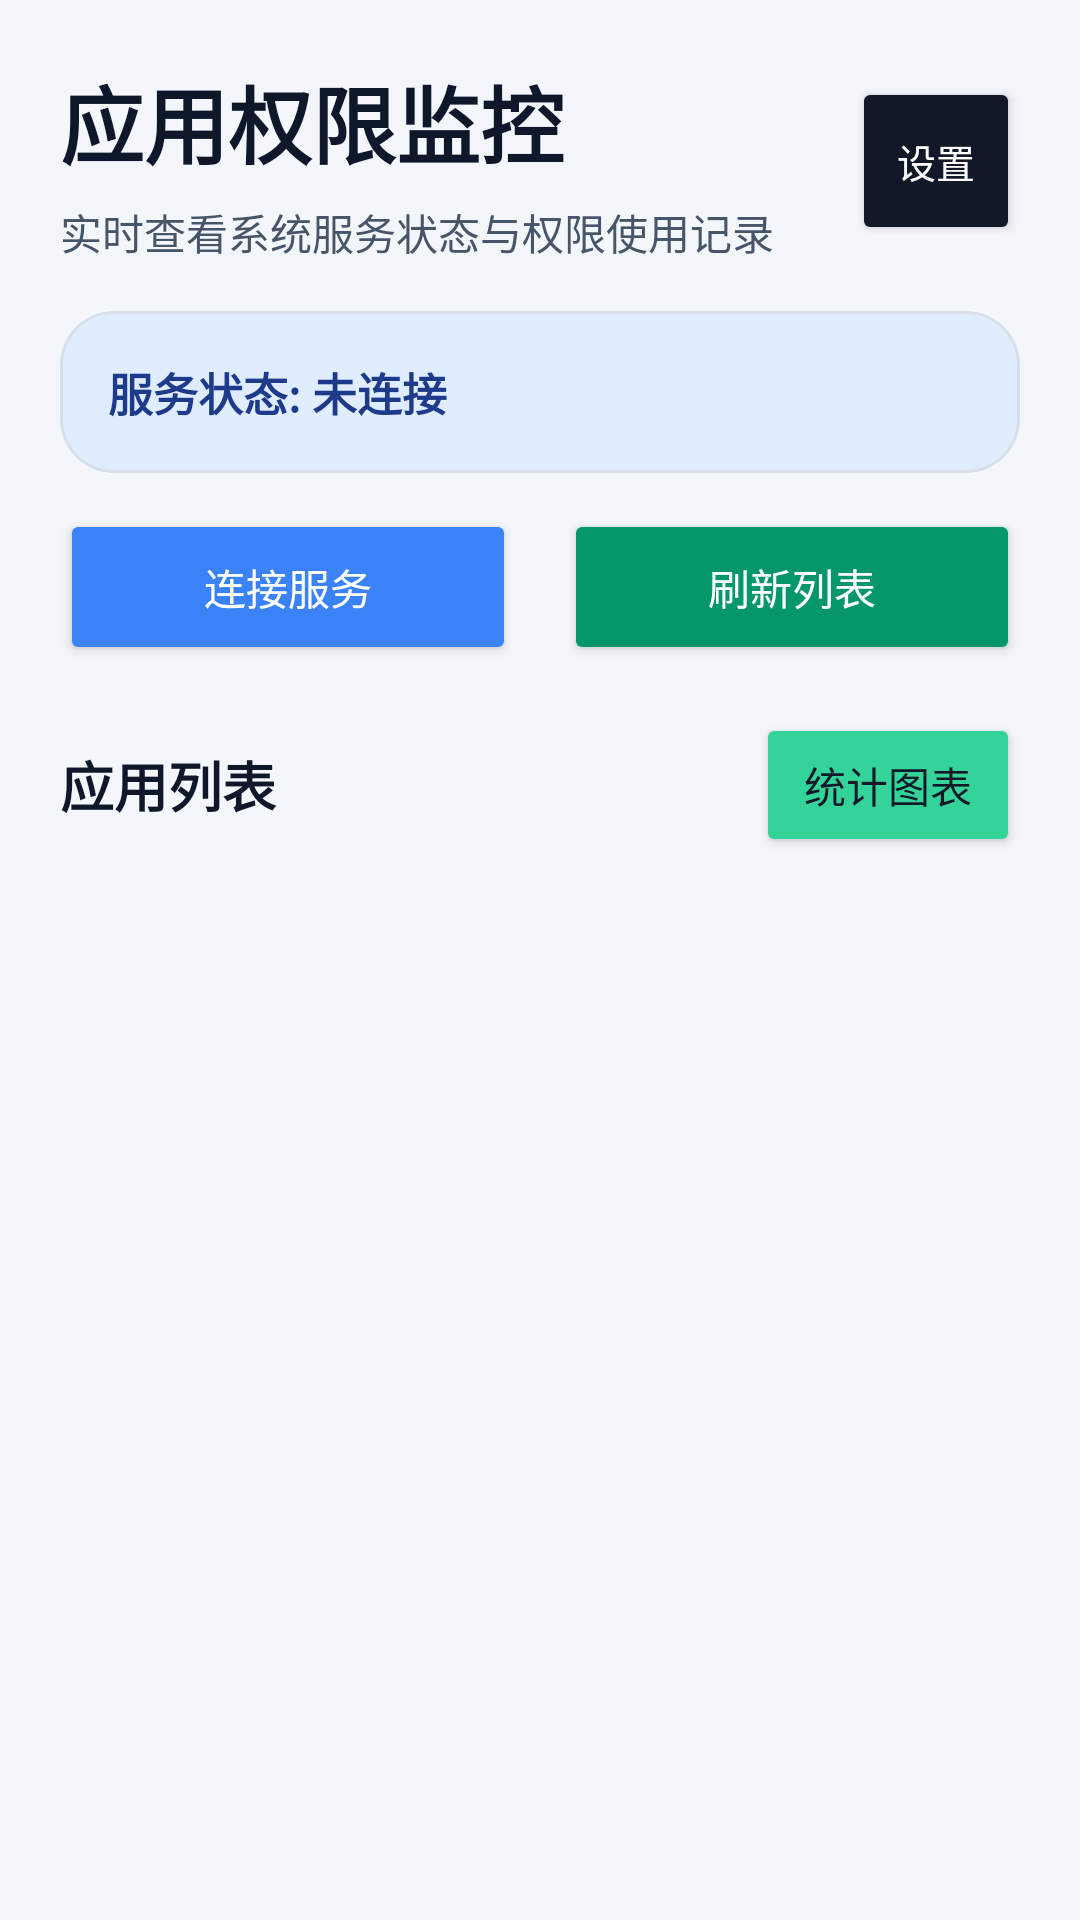

Produce the Android XML layout that renders to this screen, including the resource entries it uses.
<!-- AndroidManifest.xml: activity theme Theme.AppPermissionMonitorService -->
<!-- res/layout/activity_main.xml -->
<?xml version="1.0" encoding="utf-8"?>
<androidx.core.widget.NestedScrollView xmlns:android="http://schemas.android.com/apk/res/android"
    xmlns:app="http://schemas.android.com/apk/res-auto"
    xmlns:tools="http://schemas.android.com/tools"
    android:layout_width="match_parent"
    android:layout_height="match_parent"
    android:background="@color/app_background"
    android:fillViewport="true"
    tools:context=".client.ui.MainActivity">

    <LinearLayout
        android:layout_width="match_parent"
        android:layout_height="wrap_content"
        android:orientation="vertical"
        android:padding="20dp">

        <LinearLayout
            android:layout_width="match_parent"
            android:layout_height="wrap_content"
            android:gravity="center_vertical"
            android:orientation="horizontal">

            <LinearLayout
                android:layout_width="0dp"
                android:layout_height="wrap_content"
                android:layout_weight="1"
                android:orientation="vertical">

                <TextView
                    android:layout_width="match_parent"
                    android:layout_height="wrap_content"
                    android:text="应用权限监控"
                    android:textColor="@color/text_primary"
                    android:textSize="28sp"
                    android:textStyle="bold" />

                <TextView
                    android:layout_width="match_parent"
                    android:layout_height="wrap_content"
                    android:layout_marginTop="6dp"
                    android:text="实时查看系统服务状态与权限使用记录"
                    android:textColor="@color/text_secondary"
                    android:textSize="14sp" />
            </LinearLayout>

            <Button
                android:id="@+id/settings_button"
                android:layout_width="56dp"
                android:layout_height="56dp"
                android:layout_marginStart="12dp"
                android:backgroundTint="@color/black"
                android:gravity="center"
                android:text="设置"
                android:textAllCaps="false"
                android:textColor="@color/white"
                android:textSize="13sp" />
        </LinearLayout>

        <com.google.android.material.card.MaterialCardView
            android:layout_width="match_parent"
            android:layout_height="wrap_content"
            android:layout_marginTop="16dp"
            android:layout_marginBottom="12dp"
            app:cardBackgroundColor="@color/status_background"
            app:cardCornerRadius="18dp"
            app:cardElevation="0dp"
            app:strokeColor="@color/divider"
            app:strokeWidth="1dp">

            <TextView
                android:id="@+id/status_text"
                android:layout_width="match_parent"
                android:layout_height="wrap_content"
                android:padding="16dp"
                android:text="服务状态: 未连接"
                android:textColor="@color/status_text"
                android:textSize="15sp"
                android:textStyle="bold" />
        </com.google.android.material.card.MaterialCardView>

        <com.google.android.material.card.MaterialCardView
            android:id="@+id/live_event_card"
            android:layout_width="match_parent"
            android:layout_height="wrap_content"
            android:layout_marginBottom="16dp"
            android:visibility="gone"
            app:cardBackgroundColor="@color/surface"
            app:cardCornerRadius="18dp"
            app:cardElevation="0dp"
            app:strokeColor="@color/purple_500"
            app:strokeWidth="1dp">

            <LinearLayout
                android:layout_width="match_parent"
                android:layout_height="wrap_content"
                android:orientation="vertical"
                android:padding="16dp">

                <TextView
                    android:layout_width="match_parent"
                    android:layout_height="wrap_content"
                    android:text="实时提示"
                    android:textColor="@color/text_primary"
                    android:textSize="16sp"
                    android:textStyle="bold" />

                <TextView
                    android:id="@+id/live_event_text"
                    android:layout_width="match_parent"
                    android:layout_height="wrap_content"
                    android:layout_marginTop="8dp"
                    android:text="暂无新的权限使用事件"
                    android:textColor="@color/text_secondary"
                    android:textSize="14sp" />
            </LinearLayout>
        </com.google.android.material.card.MaterialCardView>

        <LinearLayout
            android:layout_width="match_parent"
            android:layout_height="wrap_content"
            android:layout_marginBottom="16dp"
            android:orientation="horizontal">

            <Button
                android:id="@+id/connect_button"
                android:layout_width="0dp"
                android:layout_height="52dp"
                android:layout_weight="1"
                android:layout_marginEnd="8dp"
                android:backgroundTint="@color/purple_500"
                android:text="连接服务"
                android:textAllCaps="false"
                android:textColor="@color/white"
                android:textSize="14sp" />

            <Button
                android:id="@+id/refresh_button"
                android:layout_width="0dp"
                android:layout_height="52dp"
                android:layout_weight="1"
                android:layout_marginStart="8dp"
                android:backgroundTint="@color/teal_700"
                android:text="刷新列表"
                android:textAllCaps="false"
                android:textColor="@color/white"
                android:textSize="14sp" />
        </LinearLayout>

        <LinearLayout
            android:layout_width="match_parent"
            android:layout_height="wrap_content"
            android:layout_marginBottom="10dp"
            android:gravity="center_vertical"
            android:orientation="horizontal">

            <TextView
                android:layout_width="0dp"
                android:layout_height="wrap_content"
                android:layout_weight="1"
                android:text="应用列表"
                android:textColor="@color/text_primary"
                android:textSize="18sp"
                android:textStyle="bold" />

            <Button
                android:id="@+id/stats_button"
                android:layout_width="wrap_content"
                android:layout_height="wrap_content"
                android:paddingStart="16dp"
                android:paddingEnd="16dp"
                android:backgroundTint="@color/teal_200"
                android:text="统计图表"
                android:textAllCaps="false"
                android:textColor="@color/black"
                android:textSize="14sp" />
        </LinearLayout>

        <androidx.recyclerview.widget.RecyclerView
            android:id="@+id/app_list_recycler_view"
            android:layout_width="match_parent"
            android:layout_height="420dp"
            android:clipToPadding="false"
            android:nestedScrollingEnabled="true"
            android:paddingBottom="8dp" />

    </LinearLayout>
</androidx.core.widget.NestedScrollView>
<!-- resources referenced by this layout -->
<resources>
  <color name="app_background">#F3F6FB</color>
  <color name="black">#111827</color>
  <color name="divider">#D7DFEA</color>
  <color name="purple_500">#3B82F6</color>
  <color name="status_background">#E0ECFF</color>
  <color name="status_text">#1E3A8A</color>
  <color name="surface">#FFFFFFFF</color>
  <color name="teal_200">#34D399</color>
  <color name="teal_700">#059669</color>
  <color name="text_primary">#0F172A</color>
  <color name="text_secondary">#475569</color>
  <color name="white">#FFFFFFFF</color>
  <style name="Theme.AppPermissionMonitorService" parent="Theme.MaterialComponents.DayNight.NoActionBar">
          <item name="colorPrimary">@color/purple_500</item>
          <item name="colorPrimaryVariant">@color/purple_700</item>
          <item name="colorOnPrimary">@color/white</item>
          <item name="colorSecondary">@color/teal_200</item>
          <item name="colorSecondaryVariant">@color/teal_700</item>
          <item name="colorOnSecondary">@color/white</item>
          <item name="android:statusBarColor">@color/purple_700</item>
          <item name="android:navigationBarColor">@color/app_background</item>
          <item name="colorSurface">@color/surface</item>
          <item name="colorOnSurface">@color/text_primary</item>
      </style>
  <color name="purple_700">#1D4ED8</color>
</resources>
